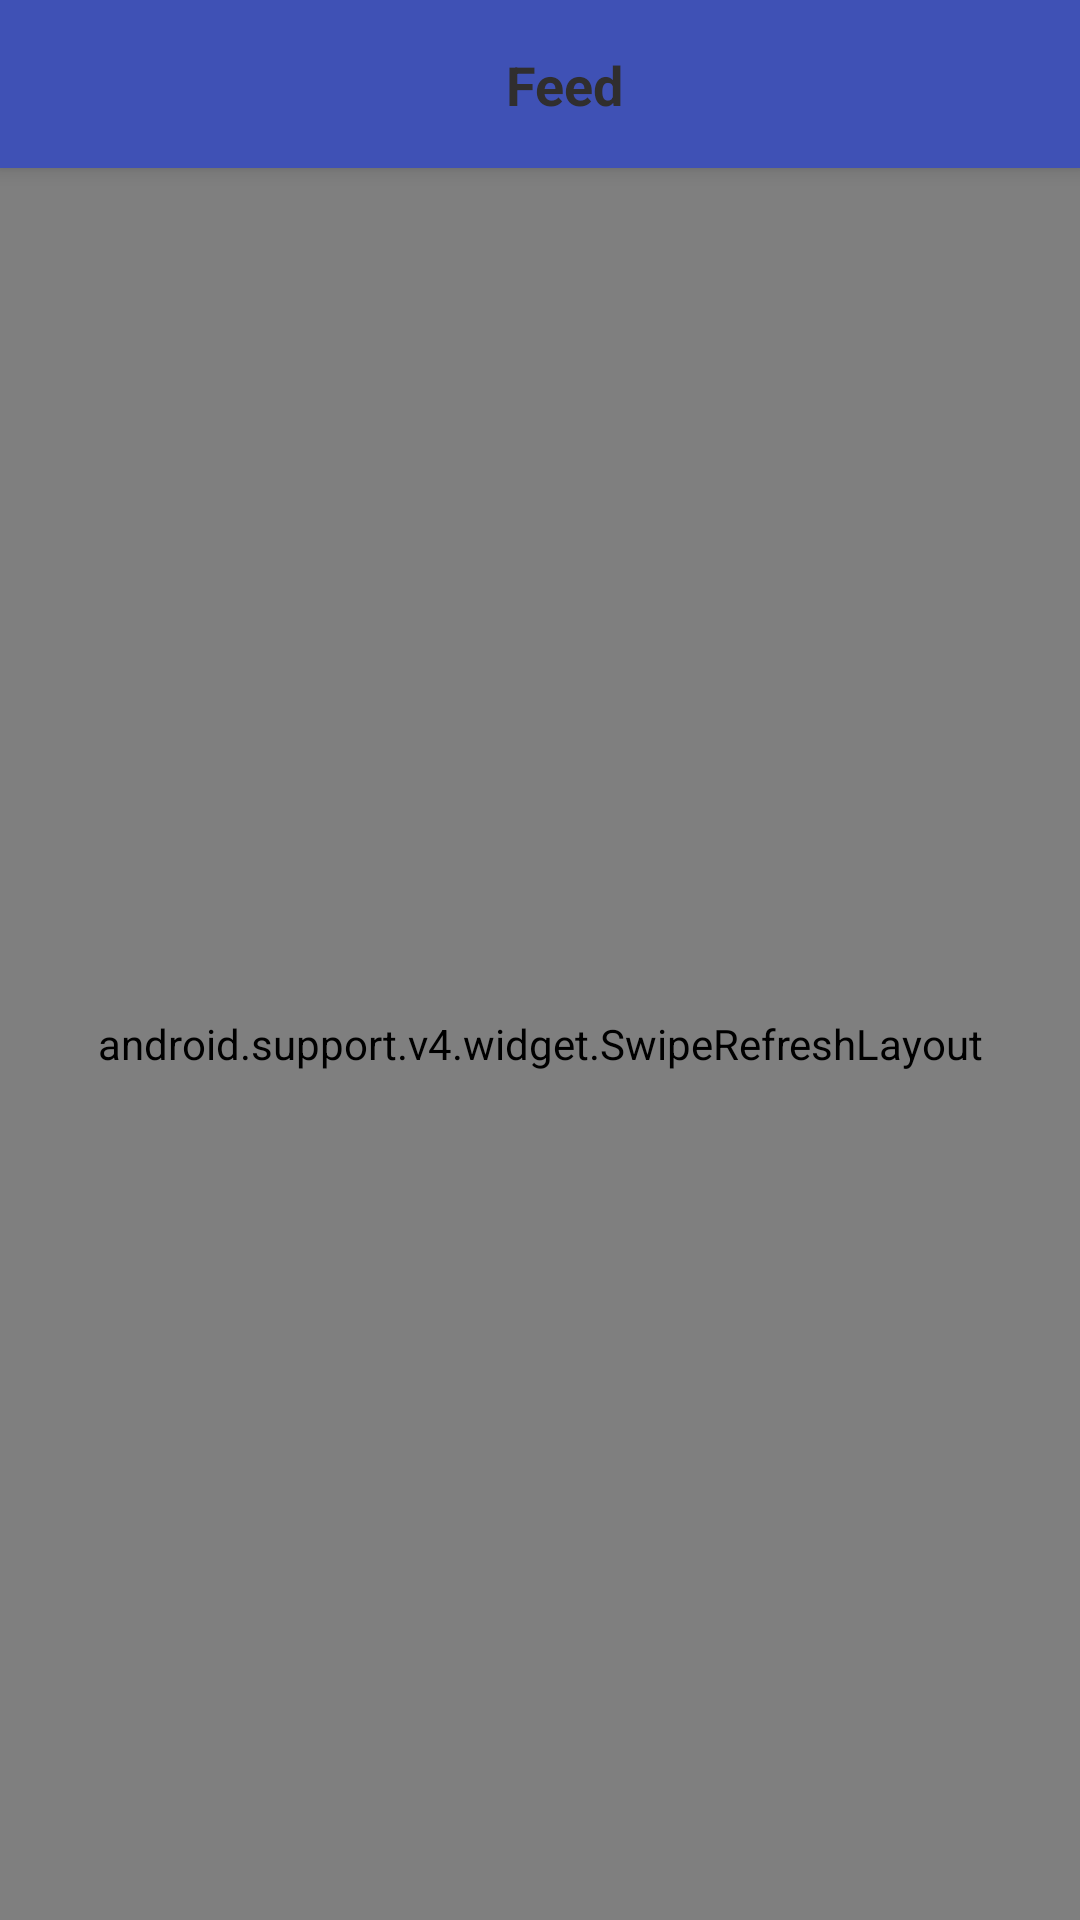

Write the Android layout XML for this screen, with the resource values it uses.
<!-- AndroidManifest.xml: application theme AppTheme -->
<!-- res/layout/activity_get_feed.xml -->
<?xml version="1.0" encoding="utf-8"?>
<android.support.design.widget.CoordinatorLayout xmlns:android="http://schemas.android.com/apk/res/android"
    xmlns:app="http://schemas.android.com/apk/res-auto"
    xmlns:tools="http://schemas.android.com/tools"
    android:layout_width="match_parent"
    android:layout_height="match_parent"
    tools:context="assigment.example.com.assignment.feeds.GetFeed">

    <android.support.design.widget.AppBarLayout
        android:layout_width="match_parent"
        android:layout_height="wrap_content"
        android:theme="@style/AppTheme.AppBarOverlay">

        <android.support.v7.widget.Toolbar
            android:id="@+id/toolbar"
            android:layout_width="match_parent"
            android:layout_height="?attr/actionBarSize"
            android:background="?attr/colorPrimary"
            app:popupTheme="@style/AppTheme.PopupOverlay">
            <TextView
                android:layout_width="match_parent"
                android:layout_height="wrap_content"
                android:text="Feed"
                android:layout_marginTop="@dimen/fab_margin"
                android:textStyle="bold"
                android:gravity="center"
                android:textSize="@dimen/textsize3"
                android:textColor="@color/black" />
        </android.support.v7.widget.Toolbar>

    </android.support.design.widget.AppBarLayout>

    <include layout="@layout/content_get_feed" />


</android.support.design.widget.CoordinatorLayout>
<!-- res/layout/content_get_feed.xml (included above) -->
<?xml version="1.0" encoding="utf-8"?>
<RelativeLayout xmlns:android="http://schemas.android.com/apk/res/android"
    xmlns:app="http://schemas.android.com/apk/res-auto"
    xmlns:tools="http://schemas.android.com/tools"
    android:layout_width="match_parent"
    android:layout_height="match_parent"
    app:layout_behavior="@string/appbar_scrolling_view_behavior"
    tools:context="assigment.example.com.assignment.feeds.GetFeed"
    tools:showIn="@layout/activity_get_feed">
    <android.support.v4.widget.SwipeRefreshLayout
        android:id="@+id/swipe_refresh_layout"
        android:layout_width="match_parent"
        android:background="#fff"
        android:layout_height="match_parent">



            <android.support.v7.widget.RecyclerView
                android:id="@+id/rv_feeds"
                android:layout_width="match_parent"
                android:layout_height="wrap_content"
                android:visibility="visible"
                android:scrollbars="vertical" />


    </android.support.v4.widget.SwipeRefreshLayout>
</RelativeLayout>
<!-- resources referenced by this layout -->
<resources>
  <color name="black">#302E2E</color>
  <dimen name="fab_margin">16dp</dimen>
  <dimen name="textsize3">18sp</dimen>
  <style name="AppTheme.AppBarOverlay" parent="ThemeOverlay.AppCompat.Dark.ActionBar" />
  <style name="AppTheme.PopupOverlay" parent="ThemeOverlay.AppCompat.Light" />
  <style name="AppTheme" parent="Theme.AppCompat.Light.DarkActionBar">
          
          <item name="colorPrimary">@color/colorPrimary</item>
          <item name="colorPrimaryDark">@color/colorPrimaryDark</item>
          <item name="colorAccent">@color/colorAccent</item>
      </style>
  <color name="colorPrimary">#3F51B5</color>
  <color name="colorPrimaryDark">#303F9F</color>
  <color name="colorAccent">#FF4081</color>
</resources>
